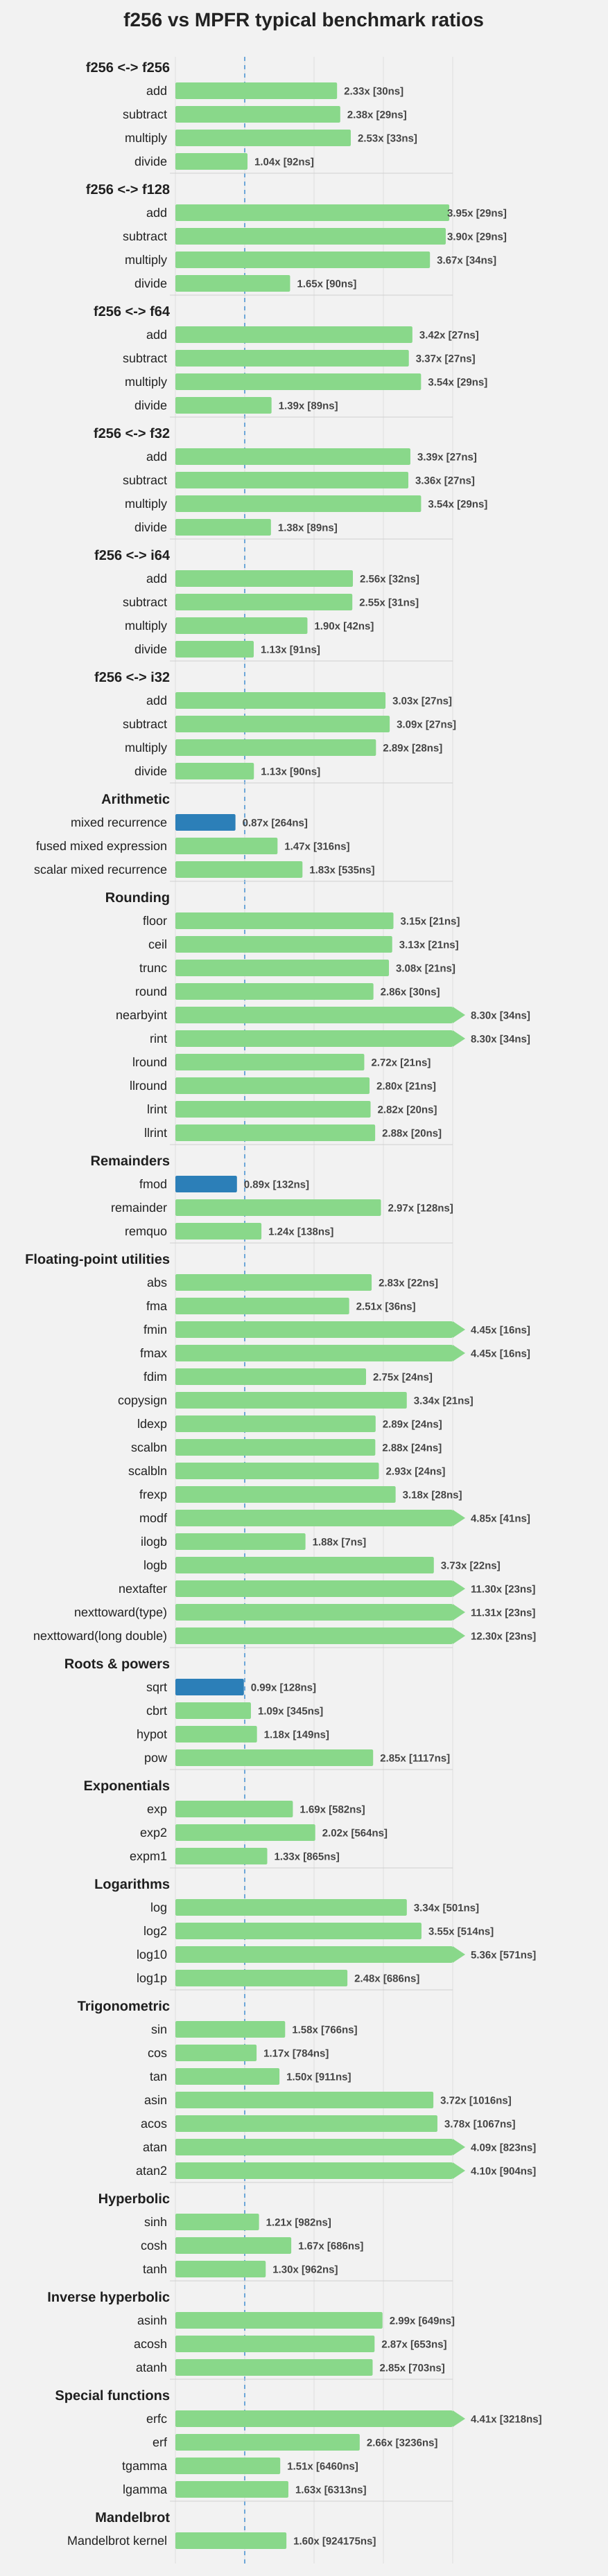

Data behind this chart, as committed beside it:
group, label, f256_ns_per_iter, mpfr_ns_per_iter, mpfr_to_f256_ratio
f256 <-> f256, add, 29.67, 69.19, 2.332
f256 <-> f256, subtract, 29.46, 70.07, 2.378
f256 <-> f256, multiply, 32.64, 82.57, 2.53
f256 <-> f256, divide, 92.43, 96.12, 1.04
f256 <-> f128, add, 28.51, 112.6, 3.951
f256 <-> f128, subtract, 28.62, 111.6, 3.9
f256 <-> f128, multiply, 34.22, 125.7, 3.672
f256 <-> f128, divide, 90.08, 149, 1.655
f256 <-> f64, add, 26.69, 91.22, 3.419
f256 <-> f64, subtract, 26.91, 90.6, 3.367
f256 <-> f64, multiply, 28.7, 101.7, 3.544
f256 <-> f64, divide, 89.41, 124, 1.387
f256 <-> f32, add, 26.67, 90.4, 3.39
f256 <-> f32, subtract, 26.97, 90.64, 3.36
f256 <-> f32, multiply, 29.3, 103.8, 3.544
f256 <-> f32, divide, 89.36, 123.2, 1.378
f256 <-> i64, add, 31.89, 81.65, 2.56
f256 <-> i64, subtract, 31.41, 80.16, 2.552
f256 <-> i64, multiply, 42.2, 80.38, 1.905
f256 <-> i64, divide, 91.5, 103.4, 1.13
f256 <-> i32, add, 26.92, 81.6, 3.031
f256 <-> i32, subtract, 27.02, 83.53, 3.091
f256 <-> i32, multiply, 27.7, 80.16, 2.893
f256 <-> i32, divide, 89.72, 101.6, 1.133
Arithmetic, mixed recurrence, 263.5, 228.3, 0.8664
Arithmetic, fused mixed expression, 316.3, 465.9, 1.473
Arithmetic, scalar mixed recurrence, 534.7, 980.2, 1.833
Rounding, floor, 21.08, 66.31, 3.145
Rounding, ceil, 21.24, 66.43, 3.127
Rounding, trunc, 21.19, 65.27, 3.08
Rounding, round, 29.86, 85.3, 2.857
Rounding, nearbyint, 33.61, 279, 8.299
Rounding, rint, 33.56, 278.7, 8.305
Rounding, lround, 20.79, 56.64, 2.724
Rounding, llround, 20.81, 58.29, 2.801
Rounding, lrint, 20.17, 56.78, 2.815
Rounding, llrint, 19.99, 57.59, 2.882
Remainders, fmod, 132.4, 117.5, 0.8879
Remainders, remainder, 128.5, 381, 2.966
Remainders, remquo, 138, 171.2, 1.241
Floating-point utilities, abs, 21.78, 61.64, 2.831
Floating-point utilities, fma, 36.25, 90.88, 2.507
Floating-point utilities, fmin, 15.95, 70.93, 4.447
Floating-point utilities, fmax, 15.88, 70.67, 4.451
Floating-point utilities, fdim, 24.18, 66.48, 2.75
Floating-point utilities, copysign, 21.26, 70.95, 3.338
Floating-point utilities, ldexp, 23.86, 68.92, 2.888
Floating-point utilities, scalbn, 24.12, 69.55, 2.883
Floating-point utilities, scalbln, 24.5, 71.9, 2.935
Floating-point utilities, frexp, 28.19, 89.53, 3.176
Floating-point utilities, modf, 41.4, 200.6, 4.847
Floating-point utilities, ilogb, 7.34, 13.77, 1.876
Floating-point utilities, logb, 22.24, 82.91, 3.728
Floating-point utilities, nextafter, 23.32, 263.5, 11.3
Floating-point utilities, nexttoward(type), 23.41, 264.9, 11.31
Floating-point utilities, nexttoward(long double), 23.38, 287.5, 12.3
Roots & powers, sqrt, 128.1, 126.5, 0.9877
Roots & powers, cbrt, 344.9, 375.8, 1.09
Roots & powers, hypot, 148.7, 175, 1.177
Roots & powers, pow, 1117, 3187, 2.852
... 25 more rows
